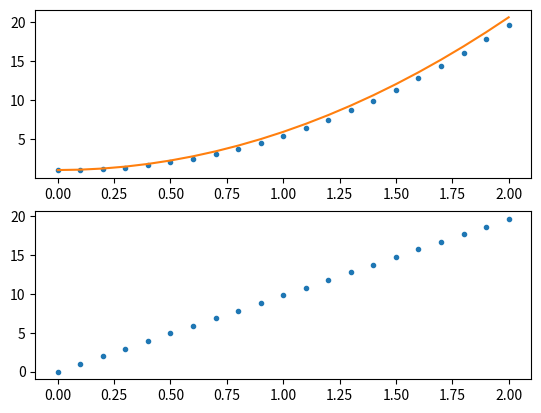

Write the Python code that produced this figure.
import numpy as np
import matplotlib.pyplot as plt

g = 9.8  # m/s^2

def MetodoEuler(x0, v0, t0, tf, dt):
    N = int((tf - t0) / dt + 0.1) + 1
    x = np.zeros(N)
    v = np.zeros(N)
    t = np.zeros(N)

    x[0] = x0
    v[0] = v0
    t[0] = t0

    for i in range(N - 1):
        a = g
        x[i + 1] = x[i] + dt * v[i]
        v[i + 1] = v[i] + dt * a
        t[i + 1] = t[i] + dt

    return t, x, v

x0 = 1.0
v0 = 0.0
t0 = 0.0
tf = 2.0
dt = 0.1

t, x, v = MetodoEuler(x0, v0, t0, tf, dt)
x_th = x0 + v0 * t + 0.5 * g * t**2

plt.subplot(2, 1, 1)
plt.plot(t, x, '.')
plt.plot(t, x_th)

plt.subplot(2, 1, 2)
plt.plot(t, v, '.')

plt.show()